Run: headless pygame with SDL's dummy video driver; simulated clock (each Clock.tick advances the game by its frame time, no real sleeping); random seed 0; keys injected as events and as key.get_pressed() state; mouse plan: one left click at the window centre at the start of phase 2, then a move to the lower-right quarter at the start of phase 3.
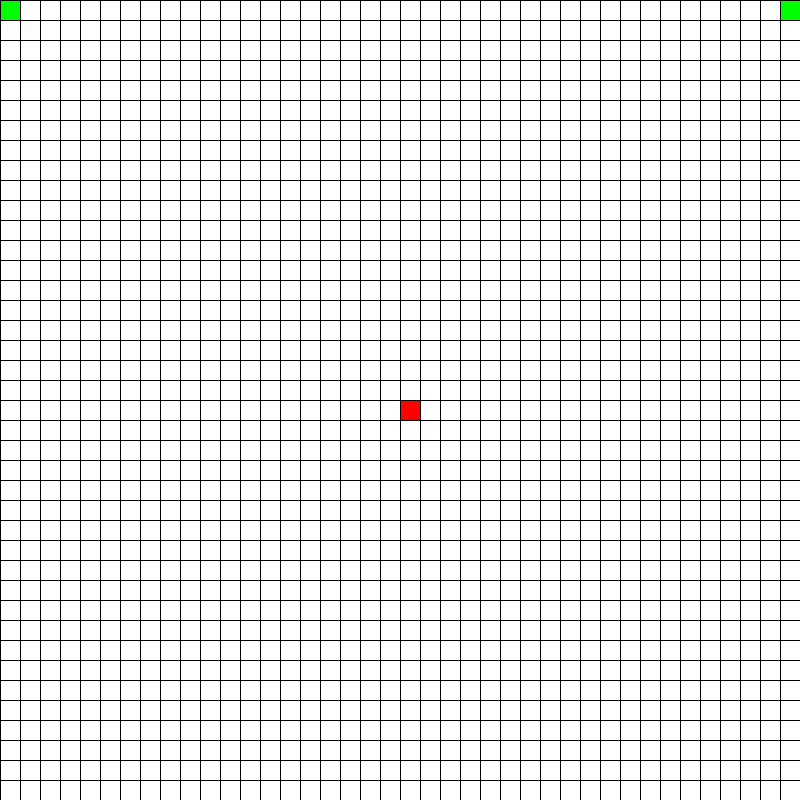
Frame 1 of 4 · flips 1–60 · no input
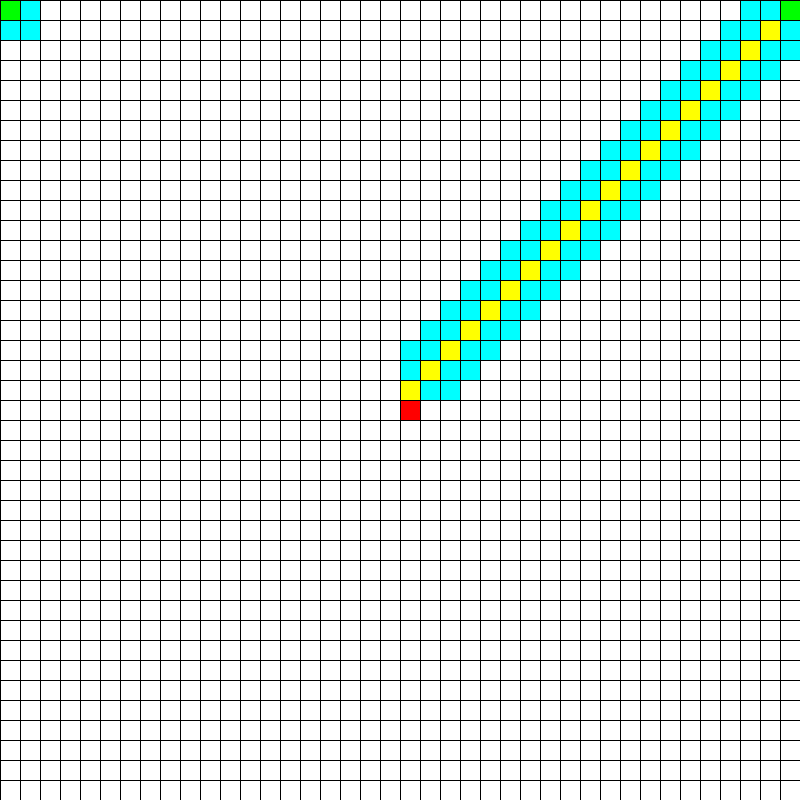
Frame 2 of 4 · flips 61–180 · clicked the window centre · tapped SPACE, RETURN · held RIGHT (→), D
Frame 3 of 4 · flips 181–300 · moved the mouse to the lower-right quarter · held DOWN (↓), S · screen unchanged from frame 2, image omitted
Frame 4 of 4 · flips 301–420 · held LEFT (←), A, UP (↑), W · screen unchanged from frame 3, image omitted

The pygame program that drew these frames:

# from # https://github.com/DeathEyeXD/PythonProjects/blob/master/aStarVisualization.py
import pygame as pg
import time
W_WIDTH, W_HEIGHT = 800,800

win = pg.display.set_mode((W_WIDTH,W_HEIGHT))

pg.display.set_caption("pathfinding visualization. mouse-click to draw, c to clear, space to start/pause")

black = (0,0,0)
white = (255,255,255)
green = (0,255,0)
pathC =  (255,255,0)
cl = (0,255,255)
op = (30,144,255)
red = (255,0,0)

class Node:
    def __init__(self,pos=None,parentNode=None,startPos=None,targetPos=None):
        if startPos != None and targetPos != None:
            self.pos = startPos
            self.g_cost = 0
            self.h_cost = 0
            self.cost = 0
        elif pos != None and parentNode != None:
            self.parent = parentNode
            self.pos = pos
            self.g_cost = parentNode.g_cost + self.distance(self.parent.pos)
            self.h_cost = self.get_h_val()
            self.cost = self.g_cost+self.h_cost

    def get_h_val(self):
        a = abs(self.pos[0] - targetNode[0])
        b = abs(self.pos[1] - targetNode[1])
        return a+b

    def distance(self,fromPos):
        dis = ((self.pos[0]-fromPos[0])**2+(self.pos[1]-fromPos[1])**2)**0.5
        return dis

    def getNeighbors(self,board):
        n = (0,1,2,3,4,5)
        y,x = self.pos
        down = False
        up = False
        left_up = False
        left_down = False
        right_up = False
        right_down = False
        h_len = len(board[0]) # x, pos[1] #
        v_len = len(board) # y, pos[0] #
        neighbors = []
        if y < v_len-1:
            y1 = y+1
            x1 = x
            down = True
            if board[y1][x1] in n:
                neighbors.append(Node(pos=(y1,x1),parentNode=self))
                left_down = True
                right_down = True

        if y > 0:
            y1 = y-1
            x1 = x
            up = True
            if board[y1][x1] in n:
                neighbors.append(Node(pos=(y1,x1),parentNode=self))
                left_up = True
                right_up = True

        if x < h_len-1:
            y1 = y
            x1 = x+1
            if board[y1][x1] in n:
                neighbors.append(Node(pos=(y1,x1),parentNode=self))
                right_up = True
                right_down = True
            '''
            else:
                right_up = False
                right_down = False'''
            if right_up and up:
                y1 = y-1
                if board[y1][x1] in n:
                    neighbors.append(Node(pos=(y1,x1),parentNode=self))
            if right_down and down:
                y1 = y+1
                if board[y1][x1] in n:
                    neighbors.append(Node(pos=(y1,x1),parentNode=self))
        if x > 0:
            y1 = y
            x1 = x-1
            if board[y1][x1] in n:
                neighbors.append(Node(pos=(y1,x1),parentNode=self))
                left_up = True
                left_down = True

            if left_up and up:
                y1 = y-1
                if board[y1][x1] in n:
                    neighbors.append(Node(pos=(y1,x1),parentNode=self))
            if left_down and down:
                y1 = y+1
                if board[y1][x1] in n:
                    neighbors.append(Node(pos=(y1,x1),parentNode=self))
        return neighbors

class NodeList:
    def __init__(self):
        self.items = []

    def contains(self,obj):
        if len(self.items) > 0 :
            for i,node in enumerate(self.items):
                if obj.pos == node.pos:
                    return i
        return -1

    def getMin(self):
        if len(self.items) > 0:
            curr = 0
            for i in range(len(self.items)):
                node = self.items[i]
                if node.cost < self.items[curr].cost:
                    curr = i
            return curr
        return -1

    def _print(self):
        for node in self.items:
            print(node.pos,end=",")
        print()

class Grid:

    def __init__(self, sources, target):
        self.length = 20
        self.board = [ [ 0 for _ in range(W_WIDTH//self.length) ] for _ in range(W_HEIGHT//self.length) ]
        for s in sources:
            self.board[s[0]][s[1]] = 1
        self.board[20][20] = 2

        self.startNode = []
        self.get_start_node()
        self.targetNode = self.get_node(2)

    def get_start_node(self):
        node = 1
        for i in range(len(self.board)):
            for j in range(len(self.board[i])):
                if self.board[i][j] == node:
                    self.startNode.append((i, j))
        return None

    def get_node(self, node):
        for i in range(len(self.board)):
            for j in range(len(self.board[i])):
                if self.board[i][j] == node:
                    return (i,j)
        return None

    def display(self,win):
        win.fill(white)
        for i in range(len(self.board)):
            for j in range(len(self.board[i])):
                color = None
                if self.board[i][j] == 1:
                    color = green
                elif self.board[i][j] == 2:
                    color = red
                elif self.board[i][j] == 3:
                    color = pathC
                elif self.board[i][j] == -1:
                    color = black
                elif self.board[i][j] == 4:
                    color = op
                elif self.board[i][j] == 5:
                    color = cl
                if color:
                    pg.draw.rect(win,color,(self.length*j,self.length*i,self.length,self.length))
                pg.draw.line(win,black,(0,self.length*i),(W_WIDTH,self.length*i))
                if i == len(self.board)-1: # draw vertical lines #
                    pg.draw.line(win,black,(self.length*j,0),(self.length*j,W_HEIGHT))

    def set(self,nBoard):
        self.board = nBoard

    def clicked(self,x,y):
        result = (y//self.length,x//self.length)
        if  0 <= result[0] < len(self.board) and 0 <= result[1] < len(self.board[0]):
            return result
        return None

    def clear(self,walls=True):
        nums = [-1,3,4,5] if walls else [3,4,5]
        for i in range(len(self.board)):
            for j in range(len(self.board[0])):
                if self.board[i][j] in nums:
                    self.board[i][j] = 0

    def move_node(self,node,toPos):
        if 0 <= toPos[0] < len(self.board) and 0 <= toPos[1] < len(self.board[0]):
            if self.board[toPos[0]][toPos[1]] not in (1,2):
                y,x = self.get_node(node)
                self.board[y][x] = 0
                self.board[toPos[0]][toPos[1]] = node
                self.startNode = self.get_node(1)
                self.targetNode = self.get_node(2)


count = 0
#=================ADD SOURCES========================
sources = [(0, 0), (0, 39)]
#=================ADD TARGET========================
target = (20, 0)
grid = Grid(sources, target)
startNode = grid.startNode
targetNode = grid.targetNode


def solve(grid,showSteps=True):
    paused = False
    operations = 0
    av = (0,3,4,5)
    clock = pg.time.Clock()
    openList = NodeList()
    closedList = NodeList()
    board = grid.board
    for i in range(len(grid.startNode)):
        startNode = Node(startPos=grid.startNode[i],targetPos=grid.targetNode)
        openList.items.append(startNode)
    abreak = False
    start = grid.startNode
    end = grid.targetNode

    noCount = 0.
    s = time.time()

    while True:

        # Actual algorithm ----------- #
        if not openList.items:
            print("NoPathException")
            return board

        neighbors = NodeList()
        n = openList.getMin()

        curr = openList.items[n]
        openList.items.pop(n)
        closedList.items.append(curr)
        neighbors = curr.getNeighbors(board)

        if curr.pos == end:
            break
        for neighbor in neighbors:
            if neighbor.pos == end:
                abreak = True
                break
            index1 = openList.contains(neighbor)
            index2 = closedList.contains(neighbor)
            if index1 >= 0 and openList.items[index1].cost > neighbor.cost:
                openList.items.pop(index1)
                openList.items.append(neighbor)
            if index2 >= 0 and closedList.items[index2].cost > neighbor.cost:
                closedList.items.pop(index2)
                # adding this neighbor to openlist isnt necessary, but it might turn out to be shortest path #
                openList.items.append(neighbor)
            if index1 == -1 and index2 == -1:
                openList.items.append(neighbor)

        # End of actual algorithm ----------- #
        if showSteps:

            startNoCount = time.time()

            for node in closedList.items:
                y,x = node.pos
                if (y,x) not in start:
                    grid.board[y][x] = 4

            for node in openList.items:
                y,x = node.pos
                if (y,x) not in start:
                    grid.board[y][x] = 5

            for event in pg.event.get():
                if event.type == pg.QUIT:
                    return board
                elif event.type == pg.KEYDOWN:
                    if event.key == pg.K_ESCAPE:
                        return board
                    if event.key == pg.K_SPACE:
                        paused = True
                        pg.event.clear()
                        break

            while paused:
                for event in pg.event.get():
                    if event.type == pg.QUIT:
                        return board
                    elif event.type == pg.KEYDOWN:
                        if event.key == pg.K_SPACE:
                            paused = False
                            break
                        elif event.key == pg.K_ESCAPE:
                            return board

            grid.display(win)
            pg.display.flip()
            #clock.tick(60)

            noCount += time.time() - startNoCount

        if abreak:
            break

    actualTime = time.time() - s - noCount

    # Extracting path ------------ #
    # path is reversed #
    path = NodeList()
    length = 0
    curr = closedList.items[-1]

    while curr.pos not in start:
        y,x = curr.pos
        if board[y][x] in av and (y,x) not in start:
            path.items.append(curr)
            length += curr.g_cost
        curr = curr.parent

    length = round(length,3)

    elapsedTime = time.time()-s


    if showSteps:
        print("found path of length",length,"time: ",actualTime,"s")

    path.items = reversed(path.items)

    for elem in path.items:
        clock.tick(60)
        y, x = elem.pos
        board[y][x] = 3
        grid.display(win)
        pg.display.flip()

    return board

def main(win):
    global startNode, targetNode
    solving = True
    editing = False
    moving = False
    while solving:

        for event in pg.event.get():
            if event.type == pg.MOUSEBUTTONDOWN:
                if event.button == 1:
                    pos1 = pg.mouse.get_pos()
                    pos1 = grid.clicked(*pos1)
                    if pos1:
                        y,x = pos1
                        k = grid.board[y][x]
                        if k == 0 or k == -1 or k == 3 or k == 4 or k ==5:
                            editing = True
                            if k == -1:
                                grid.board[y][x] = 0
                            else:
                                grid.board[y][x] = -1
                        elif k == 1 or k == 2:
                            moving = True

            elif event.type == pg.MOUSEBUTTONUP:
                if event.button == 1:
                    editing = False
                    moving = False
            if moving or editing:
                pos = pg.mouse.get_pos()
                pos = grid.clicked(*pos)
                if pos:
                    if pos != pos1:
                        y,x = pos
                        k = grid.board[y][x]
                        if editing:
                            if k == 0 or k == -1 or k == 3 or k == 4 or k ==5:
                                if k == -1:
                                    grid.board[y][x] = 0
                                else:
                                    grid.board[y][x] = -1
                    pos1 = pg.mouse.get_pos()
                    pos1 = grid.clicked(*pos1)

            if event.type == pg.KEYDOWN:
                if event.key == pg.K_p:
                    grid.clear(walls=False)
                elif event.key == pg.K_c:
                    grid.clear()
                elif event.key == pg.K_SPACE:
                    grid.clear(walls=False)
                    grid.set(solve(grid))
                    grid.display(win)
                    pg.event.clear()

                elif event.key == pg.K_ESCAPE:
                    pg.quit()
                    return

            elif event.type == pg.QUIT:
                pg.quit()
                return
        grid.display(win)
        pg.display.flip()



if __name__ == "__main__":
    main(win)
